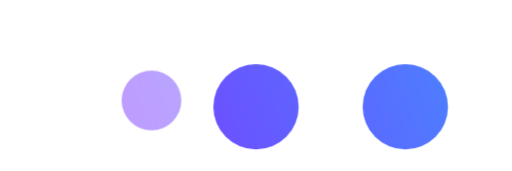
t = 0.00 s
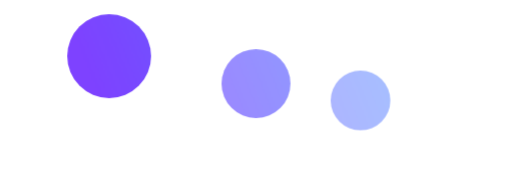
t = 0.40 s
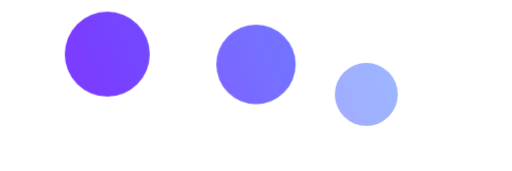
t = 0.52 s
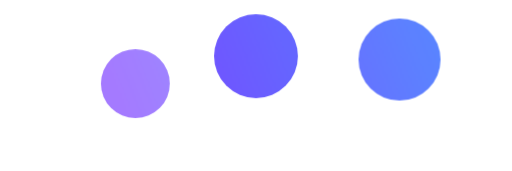
t = 0.76 s
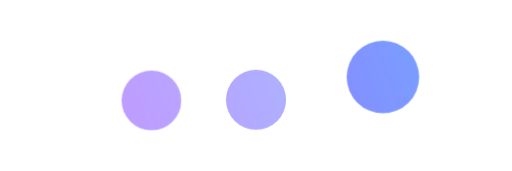
t = 1.12 s
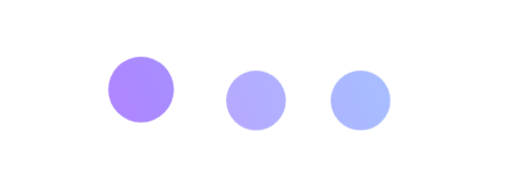
t = 1.36 s

The animated SVG that drew these frames (rendered in a browser with its animation timeline set to each time). Animation: 1 CSS @keyframes rule; one cycle of 1.60 s, repeats indefinitely.

<svg width="96" height="32" viewBox="0 0 96 32" fill="none" xmlns="http://www.w3.org/2000/svg">
  <style>
    .dot {
      animation: bounce 1.2s infinite ease-in-out;
      transform-origin: center;
    }

    .dot2 {
      animation-delay: .2s;
    }

    .dot3 {
      animation-delay: .4s;
    }

    @keyframes bounce {
      0%, 80%, 100% {
        transform: translateY(0) scale(.7);
        opacity: .5;
      }

      40% {
        transform: translateY(-10px) scale(1);
        opacity: 1;
      }
    }
  </style>

  <defs>
    <linearGradient id="logoGradient" x1="18" y1="28" x2="78" y2="4" gradientUnits="userSpaceOnUse">
      <stop offset="0" stop-color="#7A3CFF"/>
      <stop offset="1" stop-color="#4F7CFF"/>
    </linearGradient>
</defs>

  <circle class="dot dot1" cx="20" cy="20" r="8" fill="url(#logoGradient)"/>
  <circle class="dot dot2" cx="48" cy="20" r="8" fill="url(#logoGradient)"/>
  <circle class="dot dot3" cx="76" cy="20" r="8" fill="url(#logoGradient)"/>
</svg>
